5-way image classification set "dataset_processed" from GitHub (snehadpatel/Local-Vegetable-Variety-Classifier); label vocabulary: green chilli Marcha, ladies finger, pointed gourd, ivy gourd, peas.

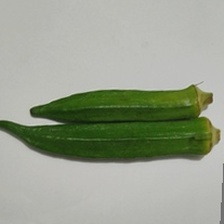
Label: ladies finger

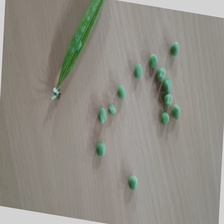
Label: peas

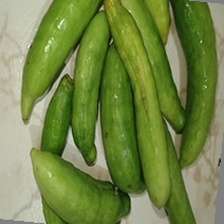
Label: ivy gourd

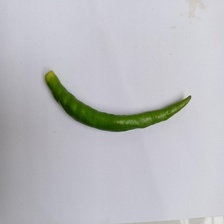
Label: green chilli Marcha

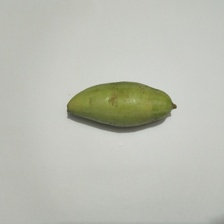
Label: pointed gourd

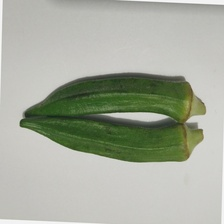
Label: ladies finger
